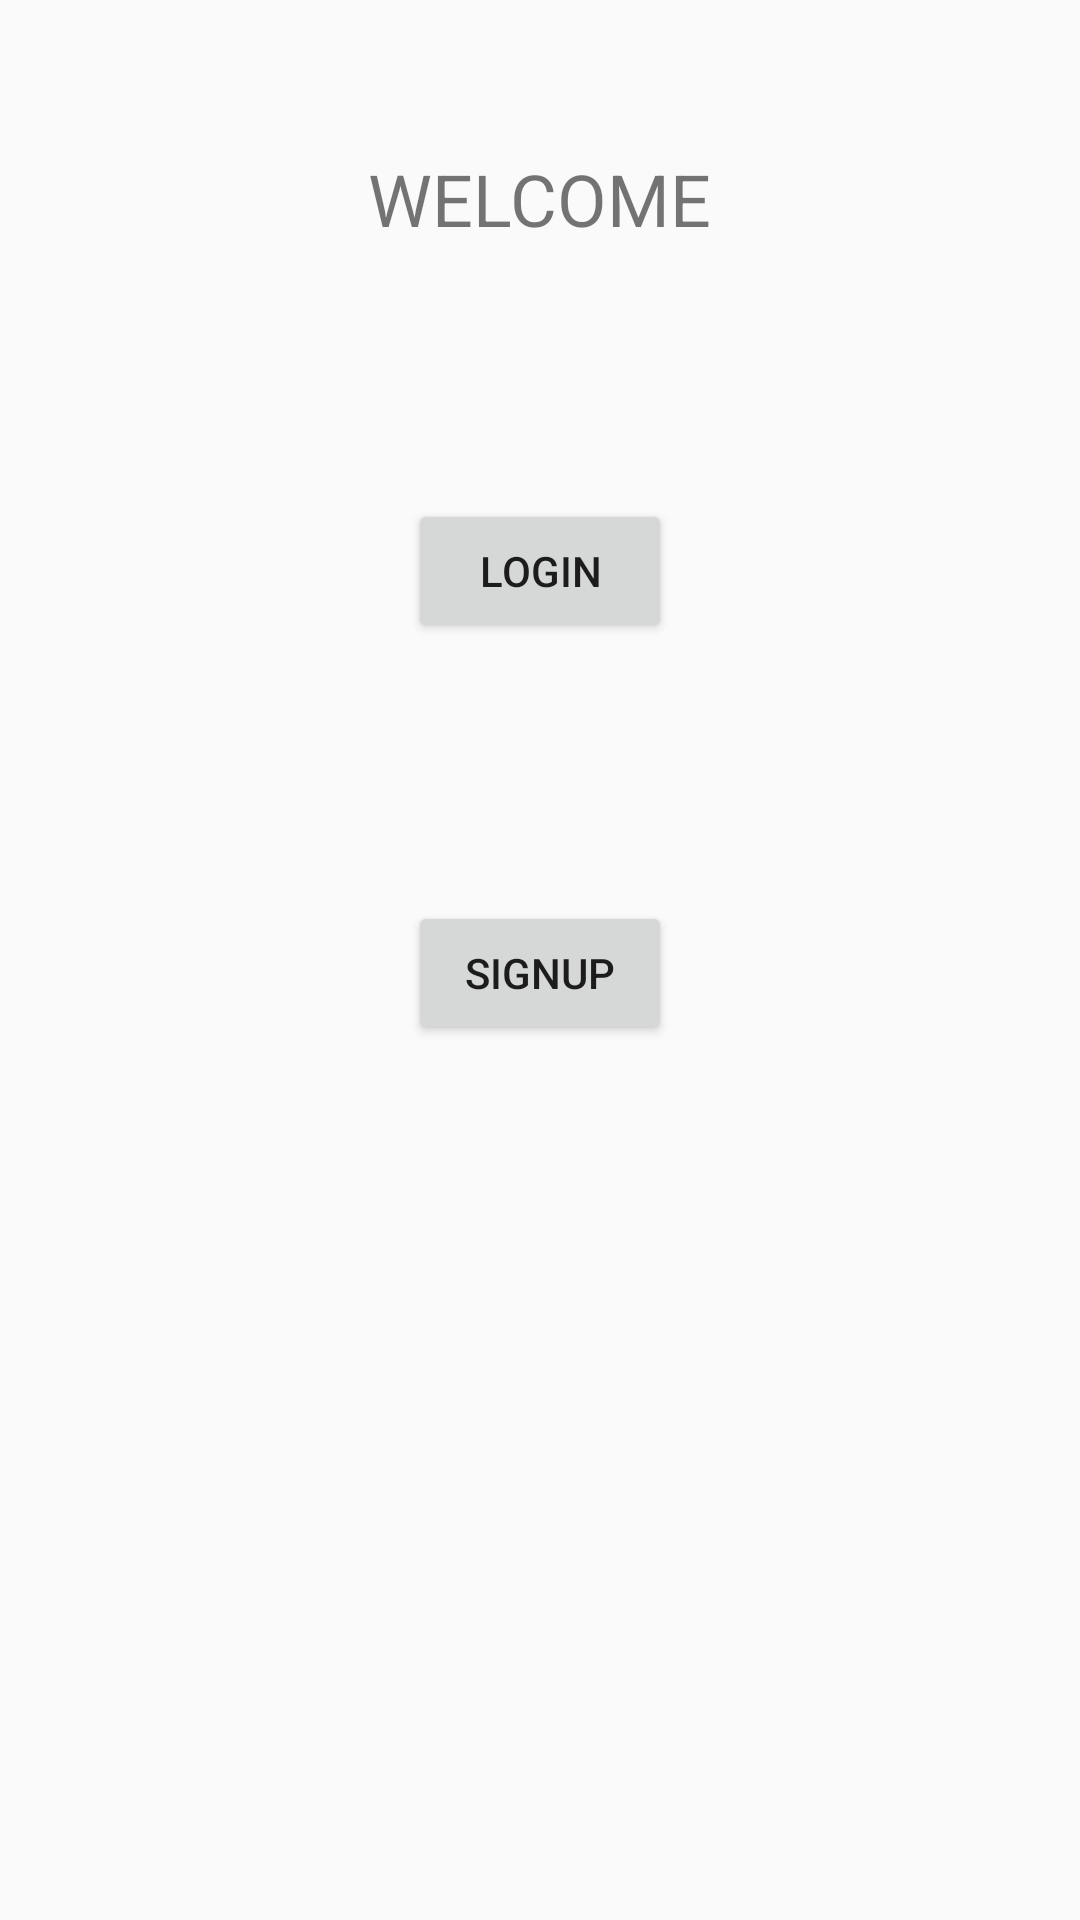

Write the Android layout XML for this screen, with the resource values it uses.
<!-- AndroidManifest.xml: application theme AppTheme -->
<!-- res/layout/activity_frontpage.xml -->
<?xml version="1.0" encoding="utf-8"?>
<RelativeLayout xmlns:android="http://schemas.android.com/apk/res/android"
    xmlns:tools="http://schemas.android.com/tools"
    android:layout_width="match_parent"
    android:layout_height="match_parent"
    tools:context=".frontpage">

    <TextView
        android:id="@+id/loginHeading"
        android:layout_width="wrap_content"
        android:layout_height="wrap_content"
        android:layout_alignParentTop="true"
        android:layout_centerHorizontal="true"
        android:layout_marginTop="50dp"
        android:text="WELCOME"
        android:textSize="24sp" />

    <Button
        android:id="@+id/loginButton"
        android:layout_width="wrap_content"
        android:layout_height="wrap_content"
        android:layout_below="@+id/loginHeading"
        android:layout_centerHorizontal="true"
        android:layout_marginTop="84dp"
        android:text="Login" />

    <Button
        android:id="@+id/signupButton"
        android:layout_width="wrap_content"
        android:layout_height="wrap_content"
        android:layout_below="@id/loginButton"
        android:layout_centerHorizontal="true"
        android:layout_marginTop="86dp"
        android:text="Signup" />
</RelativeLayout>
<!-- resources referenced by this layout -->
<resources>
  <style name="AppTheme" parent="Theme.AppCompat.Light.DarkActionBar">
          
          <item name="colorPrimary">@color/colorPrimary</item>
          <item name="colorPrimaryDark">@color/colorPrimaryDark</item>
          <item name="colorAccent">@color/colorAccent</item>
  
          
  
      </style>
  <!-- not gathered from this repository: default colours our renderer supplied (Android Studio template values) -->
  <color name="colorPrimary">#FF6200EE</color>
  <color name="colorPrimaryDark">#FF3700B3</color>
  <color name="colorAccent">#FF03DAC5</color>
</resources>
